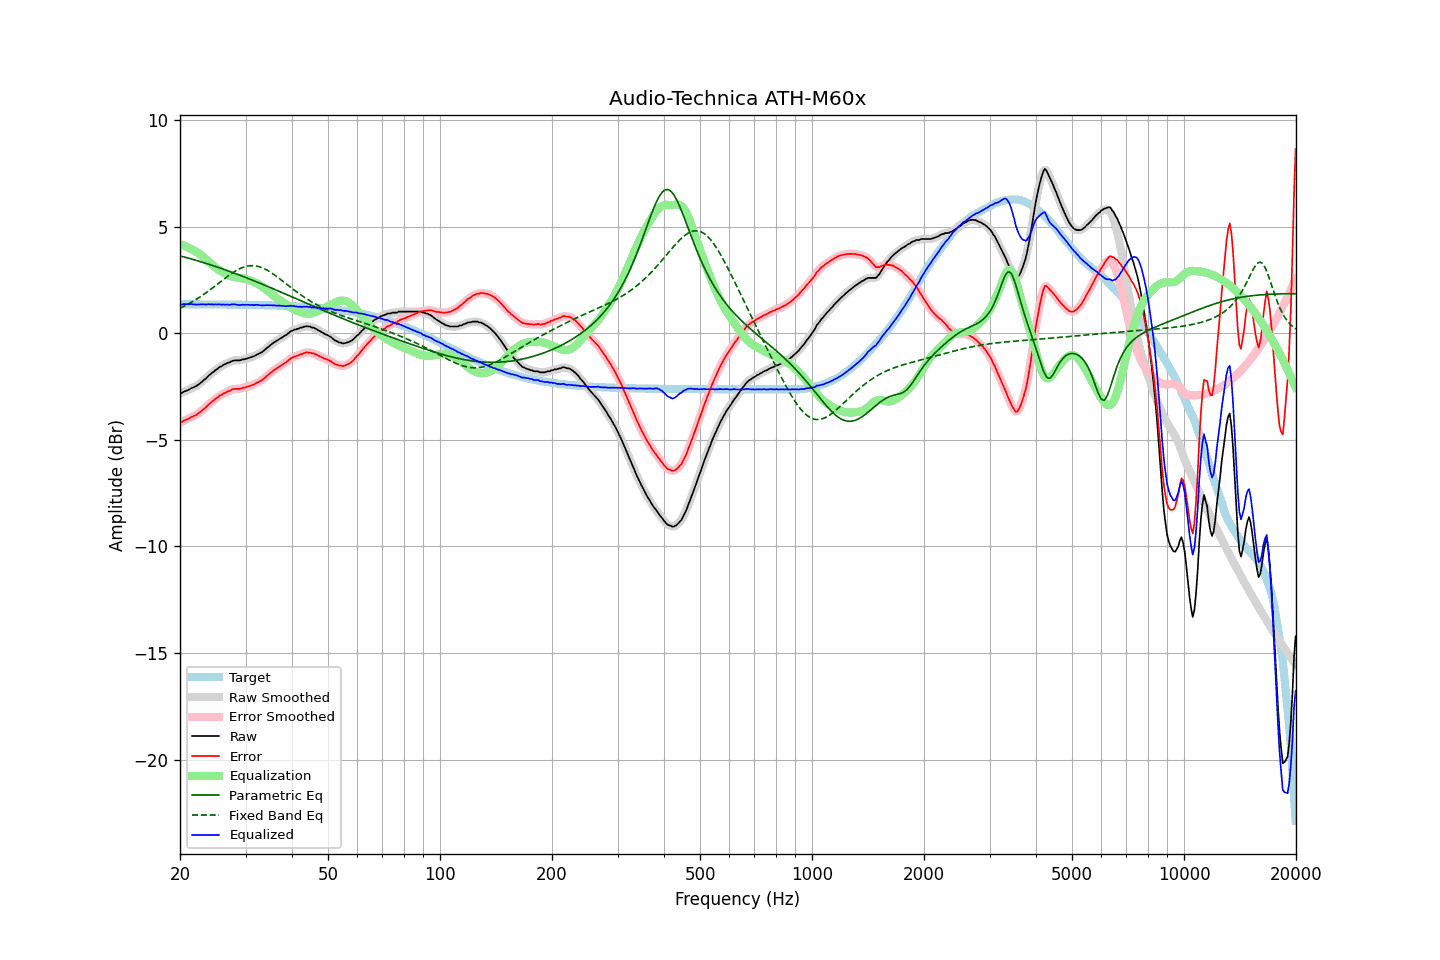

Values plotted in this chart, from the file beside it:
frequency, raw, error, smoothed, error_smoothed, equalization, parametric_eq, fixed_band_eq, equalized_raw, equalized_smoothed, target
20.00, -2.82, -4.17, -2.83, -4.18, 4.18, 3.63, 1.17, 1.36, 1.35, 1.36
20.20, -2.82, -4.17, -2.80, -4.15, 4.15, 3.61, 1.21, 1.33, 1.35, 1.36
20.40, -2.76, -4.11, -2.76, -4.12, 4.12, 3.59, 1.25, 1.36, 1.36, 1.35
20.61, -2.73, -4.08, -2.73, -4.09, 4.09, 3.56, 1.28, 1.36, 1.36, 1.35
20.81, -2.70, -4.05, -2.70, -4.05, 4.06, 3.54, 1.32, 1.36, 1.36, 1.35
21.02, -2.67, -4.02, -2.66, -4.02, 4.02, 3.52, 1.36, 1.36, 1.36, 1.35
21.23, -2.63, -3.98, -2.63, -3.98, 3.99, 3.50, 1.40, 1.36, 1.36, 1.35
21.44, -2.58, -3.93, -2.59, -3.94, 3.95, 3.48, 1.45, 1.37, 1.36, 1.35
21.66, -2.56, -3.91, -2.55, -3.91, 3.91, 3.46, 1.49, 1.35, 1.36, 1.35
21.87, -2.52, -3.87, -2.52, -3.87, 3.87, 3.44, 1.54, 1.35, 1.35, 1.35
22.09, -2.49, -3.84, -2.48, -3.83, 3.82, 3.42, 1.58, 1.34, 1.34, 1.35
22.31, -2.43, -3.78, -2.43, -3.78, 3.78, 3.39, 1.63, 1.35, 1.35, 1.35
22.54, -2.38, -3.73, -2.38, -3.73, 3.72, 3.37, 1.68, 1.35, 1.35, 1.35
22.76, -2.32, -3.67, -2.32, -3.67, 3.67, 3.35, 1.73, 1.35, 1.35, 1.35
22.99, -2.26, -3.61, -2.26, -3.61, 3.61, 3.32, 1.78, 1.35, 1.35, 1.35
23.22, -2.19, -3.54, -2.19, -3.54, 3.54, 3.30, 1.83, 1.35, 1.35, 1.35
23.45, -2.14, -3.49, -2.13, -3.48, 3.47, 3.28, 1.88, 1.34, 1.35, 1.35
23.69, -2.06, -3.41, -2.06, -3.41, 3.41, 3.25, 1.94, 1.35, 1.35, 1.35
23.92, -1.98, -3.32, -1.99, -3.34, 3.34, 3.23, 1.99, 1.36, 1.35, 1.35
24.16, -1.93, -3.27, -1.92, -3.27, 3.27, 3.20, 2.05, 1.35, 1.35, 1.35
24.40, -1.86, -3.20, -1.86, -3.21, 3.21, 3.18, 2.11, 1.35, 1.35, 1.35
24.65, -1.81, -3.15, -1.80, -3.15, 3.15, 3.15, 2.17, 1.34, 1.34, 1.35
24.89, -1.74, -3.08, -1.74, -3.09, 3.09, 3.13, 2.22, 1.35, 1.35, 1.35
25.14, -1.69, -3.03, -1.68, -3.03, 3.03, 3.10, 2.28, 1.34, 1.35, 1.35
25.39, -1.63, -2.97, -1.63, -2.97, 2.98, 3.08, 2.34, 1.35, 1.35, 1.34
25.65, -1.58, -2.92, -1.58, -2.93, 2.93, 3.05, 2.40, 1.35, 1.35, 1.34
25.91, -1.55, -2.89, -1.54, -2.88, 2.88, 3.03, 2.46, 1.33, 1.34, 1.34
26.16, -1.49, -2.83, -1.50, -2.84, 2.84, 3.00, 2.52, 1.35, 1.34, 1.34
26.43, -1.46, -2.80, -1.45, -2.80, 2.79, 2.97, 2.58, 1.34, 1.34, 1.34
26.69, -1.42, -2.76, -1.42, -2.76, 2.76, 2.95, 2.63, 1.34, 1.34, 1.34
26.96, -1.38, -2.72, -1.39, -2.73, 2.72, 2.92, 2.69, 1.34, 1.33, 1.34
27.23, -1.37, -2.71, -1.35, -2.69, 2.69, 2.89, 2.74, 1.32, 1.34, 1.34
27.50, -1.32, -2.66, -1.32, -2.66, 2.67, 2.86, 2.79, 1.35, 1.35, 1.34
27.77, -1.29, -2.62, -1.30, -2.63, 2.65, 2.84, 2.84, 1.36, 1.35, 1.34
28.05, -1.28, -2.61, -1.28, -2.61, 2.63, 2.81, 2.89, 1.35, 1.35, 1.34
28.33, -1.28, -2.61, -1.28, -2.61, 2.62, 2.78, 2.94, 1.34, 1.34, 1.34
28.62, -1.28, -2.61, -1.28, -2.61, 2.60, 2.75, 2.98, 1.33, 1.33, 1.34
28.90, -1.28, -2.61, -1.27, -2.60, 2.59, 2.72, 3.02, 1.31, 1.32, 1.33
29.19, -1.26, -2.59, -1.26, -2.59, 2.58, 2.70, 3.05, 1.32, 1.32, 1.33
29.48, -1.23, -2.56, -1.24, -2.57, 2.57, 2.67, 3.08, 1.34, 1.33, 1.33
29.78, -1.23, -2.56, -1.22, -2.55, 2.55, 2.64, 3.11, 1.32, 1.33, 1.33
30.08, -1.20, -2.53, -1.20, -2.53, 2.53, 2.61, 3.13, 1.34, 1.33, 1.33
30.38, -1.18, -2.51, -1.18, -2.51, 2.51, 2.58, 3.15, 1.33, 1.33, 1.33
30.68, -1.16, -2.48, -1.15, -2.48, 2.48, 2.55, 3.16, 1.33, 1.33, 1.33
30.99, -1.14, -2.46, -1.13, -2.46, 2.46, 2.52, 3.17, 1.32, 1.32, 1.33
31.30, -1.10, -2.42, -1.11, -2.43, 2.43, 2.49, 3.17, 1.33, 1.32, 1.32
31.61, -1.09, -2.41, -1.07, -2.40, 2.40, 2.46, 3.16, 1.31, 1.32, 1.32
31.93, -1.04, -2.36, -1.04, -2.36, 2.36, 2.43, 3.15, 1.33, 1.33, 1.32
32.24, -1.00, -2.32, -1.00, -2.32, 2.33, 2.40, 3.14, 1.33, 1.32, 1.32
32.57, -0.97, -2.29, -0.96, -2.28, 2.28, 2.37, 3.12, 1.32, 1.32, 1.32
32.89, -0.93, -2.24, -0.93, -2.24, 2.24, 2.33, 3.10, 1.31, 1.31, 1.32
33.22, -0.89, -2.20, -0.88, -2.20, 2.19, 2.30, 3.07, 1.30, 1.30, 1.31
33.55, -0.83, -2.14, -0.83, -2.14, 2.13, 2.27, 3.04, 1.31, 1.30, 1.31
33.89, -0.77, -2.08, -0.77, -2.08, 2.07, 2.24, 3.00, 1.31, 1.31, 1.31
34.23, -0.70, -2.01, -0.70, -2.01, 2.01, 2.21, 2.96, 1.31, 1.31, 1.31
34.57, -0.64, -1.94, -0.64, -1.95, 1.95, 2.18, 2.92, 1.31, 1.31, 1.31
34.92, -0.58, -1.88, -0.58, -1.88, 1.89, 2.15, 2.87, 1.31, 1.31, 1.31
35.27, -0.52, -1.82, -0.52, -1.82, 1.83, 2.11, 2.82, 1.31, 1.31, 1.30
35.62, -0.46, -1.76, -0.46, -1.76, 1.77, 2.08, 2.77, 1.31, 1.31, 1.30
35.97, -0.41, -1.70, -0.41, -1.71, 1.71, 2.05, 2.72, 1.31, 1.30, 1.30
... 635 more rows
